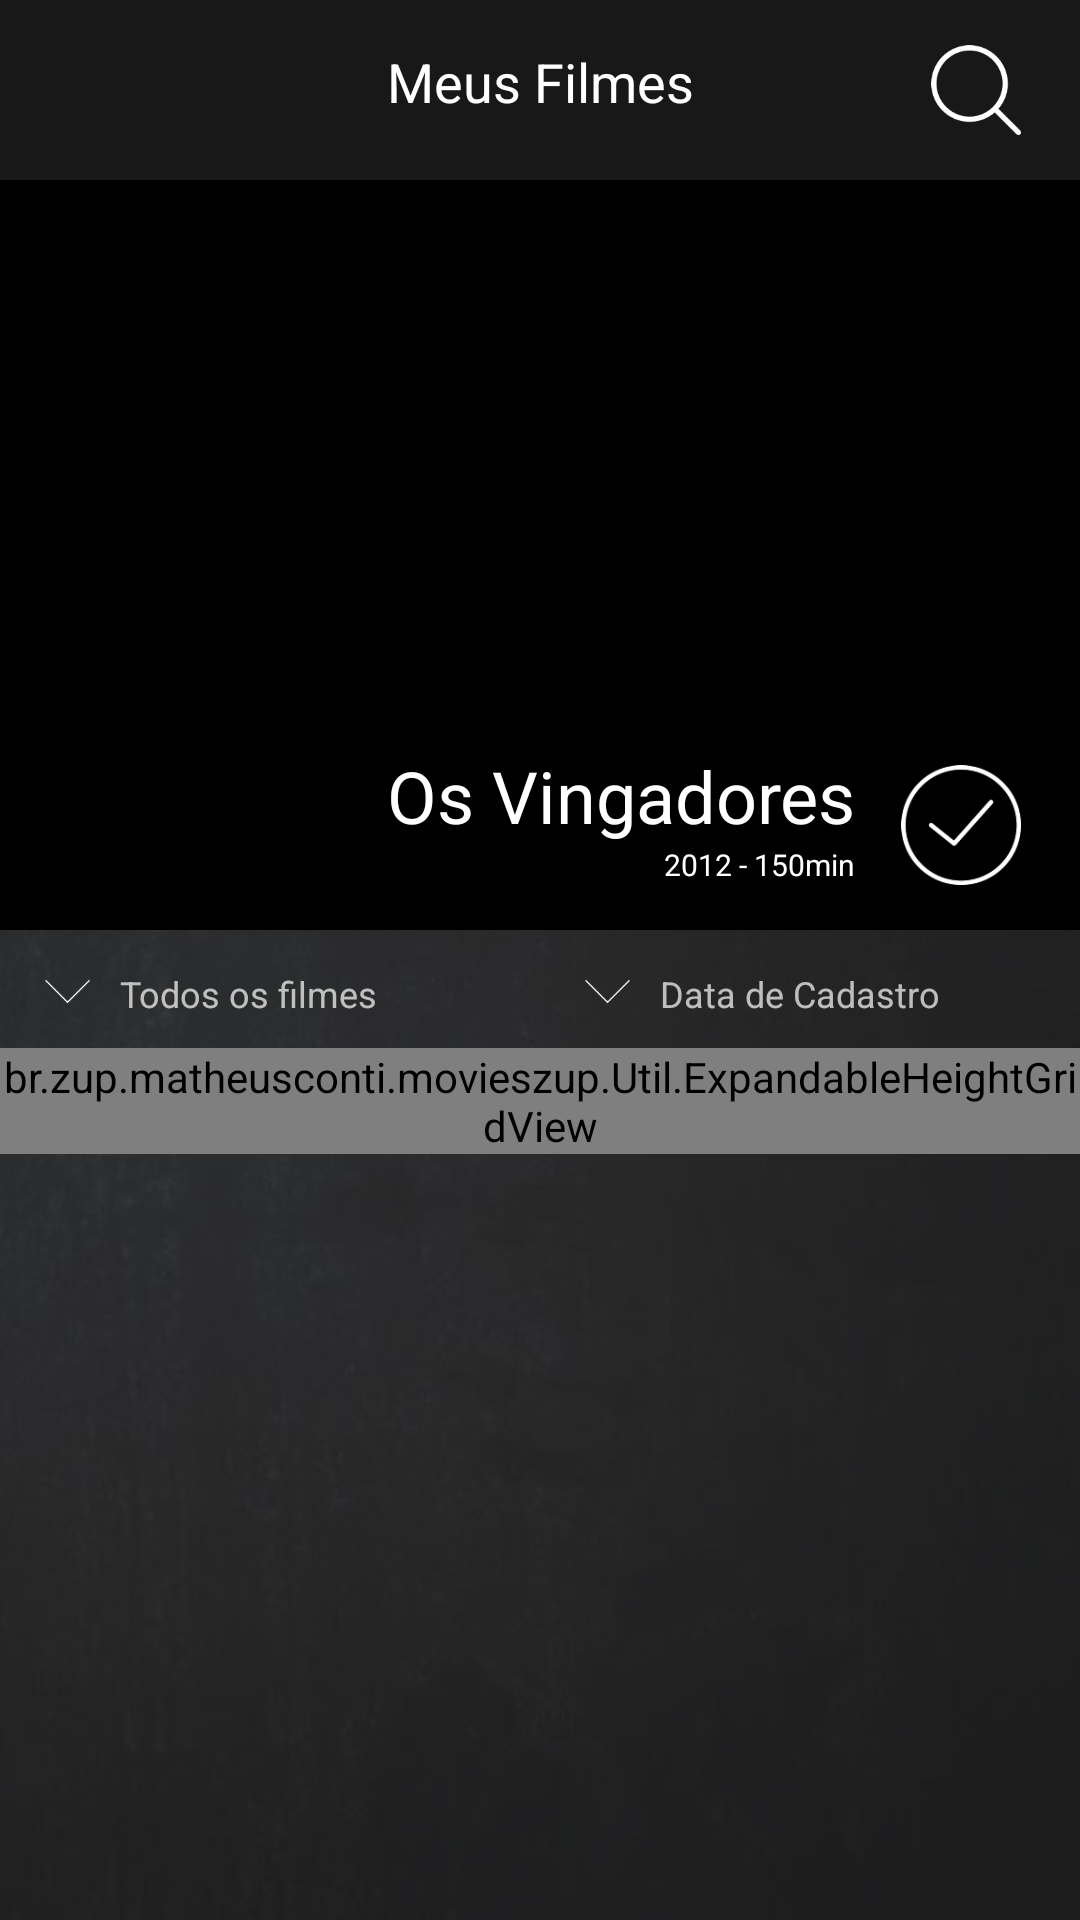

Here is an Android app screen rendered from its layout file. Give the layout XML and the strings, colors and styles it references.
<!-- AndroidManifest.xml: application theme Theme.AppCompat.NoActionBar -->
<!-- res/layout/fragment_inicio.xml -->
<LinearLayout
    xmlns:android="http://schemas.android.com/apk/res/android"
    xmlns:tools="http://schemas.android.com/tools"
    xmlns:app="http://schemas.android.com/apk/res-auto"
    android:layout_width="match_parent"
    android:layout_height="match_parent"
    android:orientation="vertical">

<RelativeLayout
    android:layout_width="match_parent"
    android:layout_height="60dp"
    android:background="@color/blackopac"
    android:gravity="center_vertical">
    <TextView
        android:id="@+id/titulo"
        android:layout_width="match_parent"
        android:layout_height="wrap_content"
        android:text="Meus Filmes"
        android:textColor="@color/white"
        android:textSize="@dimen/h1"
        android:textAlignment="center"
        />
    <ImageView
        android:id="@+id/imv_busca"
        android:layout_width="30dp"
        android:layout_height="30dp"
        android:src="@drawable/magnifying_glass"
        android:layout_toRightOf="@+id/titulo"
        android:layout_marginLeft="-50dp"
        />
</RelativeLayout>
<ScrollView
    android:id="@+id/scroll"
    android:layout_width="match_parent"
    android:layout_height="match_parent"
    android:background="@drawable/fundo"
    android:fillViewport="true">

    <LinearLayout
        android:layout_width="match_parent"
        android:layout_height="wrap_content"
        android:orientation="vertical"
        >



        <LinearLayout
            android:id="@+id/semfilmes"
            android:layout_width="match_parent"
            android:layout_height="match_parent"
            android:orientation="vertical"
            android:visibility="gone"
            android:gravity="center">
            <ImageView
                android:layout_width="150dp"
                android:layout_height="150dp"
                android:src="@drawable/video_player"
                />
            <TextView
                android:layout_width="wrap_content"
                android:layout_height="wrap_content"
                android:text="Nenhum filme adicionado, clique para procurar um filme"
                android:textAlignment="center"
                android:layout_marginTop="5dp"
                android:paddingLeft="80dp"
                android:textColor="#888"
                android:paddingRight="80dp"/>
        </LinearLayout>
        <LinearLayout
            android:id="@+id/meusfilmes"
            android:layout_width="match_parent"
            android:layout_height="wrap_content"
            android:orientation="vertical">
        <RelativeLayout
            android:layout_width="match_parent"
            android:layout_height="250dp"
            android:layout_marginBottom="3dp"
            android:background="#000">
            <ImageView
                android:id="@+id/imv_ultimofilme"
                android:layout_width="match_parent"
                android:layout_height="match_parent"
                android:scaleType="centerCrop"/>

            <LinearLayout
                android:id="@+id/ll_ultimofilme"
                android:layout_width="match_parent"
                android:layout_height="match_parent"
                android:gravity="bottom"
                android:background="@color/blackopac"
                android:padding="15dp"
                android:orientation="horizontal"
                android:layout_alignParentTop="true"
                android:layout_alignParentLeft="true"
                android:layout_alignParentStart="true">
                <LinearLayout
                    android:layout_width="match_parent"
                    android:layout_height="wrap_content"
                    android:layout_marginRight="60dp"
                    android:orientation="vertical">
                <TextView
                    android:id="@+id/txt_titulo_ultimofilme"
                    android:layout_width="match_parent"
                    android:layout_height="wrap_content"
                    android:text="Os Vingadores"
                    android:textColor="@color/white"
                    android:textSize="@dimen/titulo"
                    android:gravity="right"
                    />
                <TextView
                    android:id="@+id/txt_desc_ultimofilme"
                    android:layout_width="match_parent"
                    android:layout_height="wrap_content"
                    android:text="2012 - 150min"
                    android:textColor="@color/white"
                    android:textSize="@dimen/h4"
                    android:gravity="right"
                    />
                </LinearLayout>

                <ImageView
                    android:id="@+id/imv_assistido_ultimofilme"
                    android:layout_width="40dp"
                    android:layout_height="40dp"
                    android:layout_marginLeft="-45dp"
                    android:src="@drawable/success_white"/>
            </LinearLayout>
        </RelativeLayout>
        <LinearLayout
            android:layout_width="match_parent"
            android:layout_height="wrap_content"
            android:orientation="horizontal">
            <LinearLayout
                android:id="@+id/filter_movies"
                android:layout_width="0dp"
                android:layout_weight="1"
                android:layout_height="wrap_content"
                android:paddingTop="10dp"
                android:paddingBottom="10dp"
                android:paddingLeft="15dp">
                <ImageView
                    android:layout_width="15dp"
                    android:layout_height="15dp"
                    android:layout_marginRight="10dp"
                    android:src="@drawable/down_arrow"
                    />
                <TextView
                    android:id="@+id/txt_filter_movies"
                    android:layout_width="match_parent"
                    android:layout_height="wrap_content"
                    android:text="Todos os filmes"
                    android:textSize="@dimen/h5"
                    />
            </LinearLayout>
            <LinearLayout
                android:id="@+id/filter_order"
                android:layout_width="0dp"
                android:layout_weight="1"
                android:layout_height="wrap_content"
                android:paddingTop="10dp"
                android:paddingBottom="10dp"
                android:paddingLeft="15dp">
                <ImageView
                    android:layout_width="15dp"
                    android:layout_height="15dp"
                    android:layout_marginRight="10dp"
                    android:src="@drawable/down_arrow"
                    />
                <TextView
                    android:id="@+id/txt_filter_order"
                    android:layout_width="match_parent"
                    android:layout_height="wrap_content"
                    android:text="Data de Cadastro"
                    android:textSize="@dimen/h5"
                    />
            </LinearLayout>
        </LinearLayout>
        <br.zup.matheusconti.movieszup.Util.ExpandableHeightGridView
            android:id="@+id/grid_movies"
            android:layout_width="match_parent"
            android:layout_height="match_parent"
            android:horizontalSpacing="2dp"
            android:numColumns="2"
            android:verticalSpacing="2dp"/>
    </LinearLayout>
</LinearLayout>

</ScrollView>
</LinearLayout>
<!-- resources referenced by this layout -->
<resources>
  <color name="blackopac">#80000000</color>
  <color name="white">#FFFFFF</color>
  <dimen name="h1">18sp</dimen>
  <dimen name="h4">10sp</dimen>
  <dimen name="h5">12sp</dimen>
  <dimen name="titulo">24sp</dimen>
  <!-- drawable down_arrow: png bitmap (drawable, 1411 bytes) -->
  <!-- drawable fundo: jpg bitmap (drawable, 15305 bytes) -->
  <!-- drawable magnifying_glass: png bitmap (drawable, 4598 bytes) -->
  <!-- drawable success_white: png bitmap (drawable, 6255 bytes) -->
  <!-- drawable video_player: png bitmap (drawable, 9959 bytes) -->
</resources>
